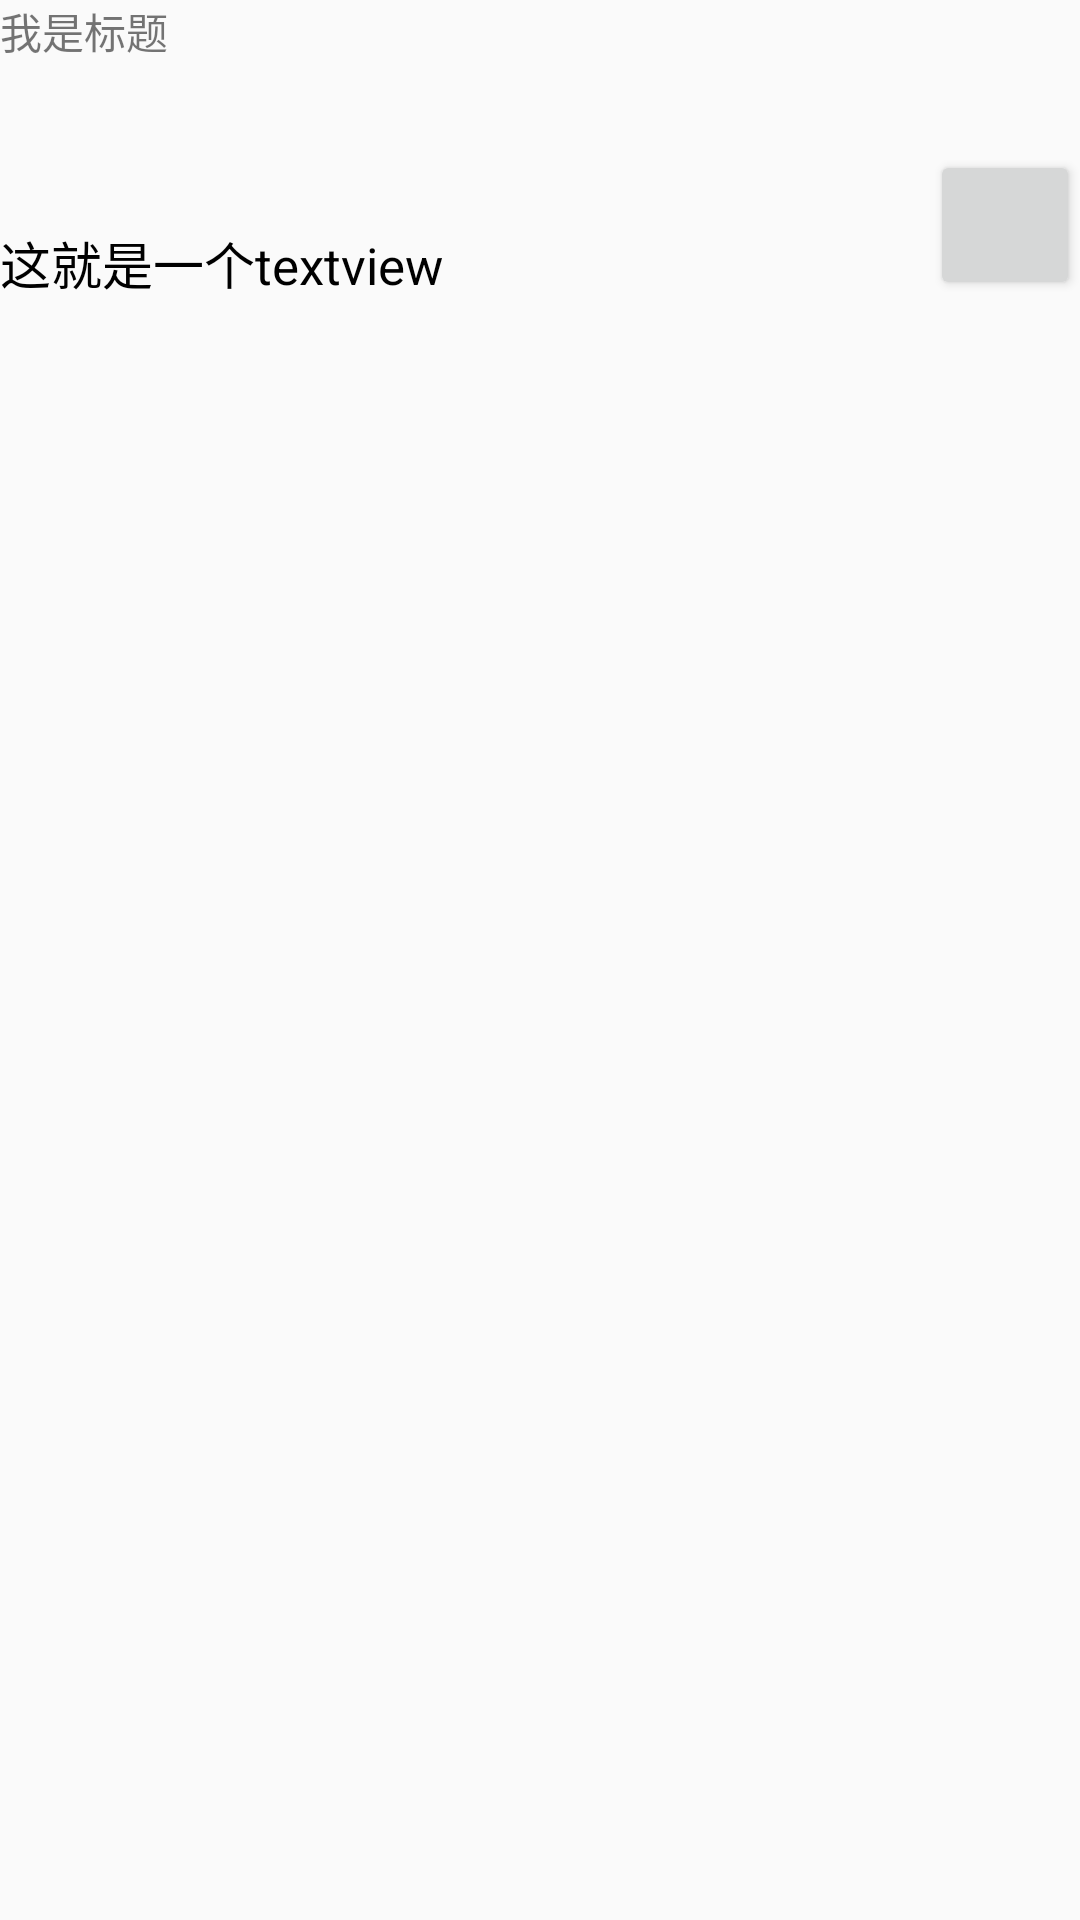

Write the Android layout XML for this screen, with the resource values it uses.
<!-- AndroidManifest.xml: application theme AppTheme -->
<!-- res/layout/fm_zong.xml -->
<?xml version="1.0" encoding="utf-8"?>
<RelativeLayout xmlns:android="http://schemas.android.com/apk/res/android"
    xmlns:app="http://schemas.android.com/apk/res-auto"
    android:layout_width="match_parent"
    android:layout_height="match_parent">

    <TextView
        android:id="@+id/title"
        android:layout_width="match_parent"
        android:layout_height="50dp"
        android:text="我是标题" />

    <android.support.design.widget.CoordinatorLayout xmlns:android="http://schemas.android.com/apk/res/android"
        xmlns:app="http://schemas.android.com/apk/res-auto"
        android:id="@+id/main_content"
        android:layout_width="match_parent"
        android:layout_height="match_parent"
        android:layout_below="@+id/title">


        <android.support.design.widget.AppBarLayout
            android:id="@+id/appbar"
            android:layout_width="match_parent"
            android:layout_height="wrap_content"
            app:elevation="0dp">

            <android.support.design.widget.CollapsingToolbarLayout
                android:id="@+id/collapsing_toolbar_layout"
                android:layout_width="match_parent"
                android:layout_height="match_parent"
                app:expandedTitleMarginStart="0dp"
                app:layout_scrollFlags="scroll|exitUntilCollapsed">


                <LinearLayout
                    android:layout_width="match_parent"
                    android:layout_height="wrap_content"
                    android:orientation="vertical"
                    app:layout_collapseParallaxMultiplier="0.7">

                    <RelativeLayout
                        android:id="@+id/top_body_layout"
                        android:layout_width="match_parent"
                        android:layout_height="wrap_content">

                        <TextView
                            android:id="@+id/text_view"
                            android:layout_width="match_parent"
                            android:layout_height="50dp"
                            android:gravity="bottom"
                            android:text="这就是一个textview"
                            android:textColor="#000"
                            android:textSize="17dp"
                            android:visibility="visible" />

                        <EditText
                            android:id="@+id/edit_text"
                            android:layout_width="match_parent"
                            android:layout_height="50dp"
                            android:background="@null"
                            android:gravity="bottom"
                            android:hint="这就是一个textview"
                            android:textColor="#000"
                            android:textColorHint="#000"
                            android:textSize="17dp"
                            android:visibility="gone" />

                        <Button
                            android:id="@+id/button"
                            android:layout_width="50dp"
                            android:layout_height="50dp"
                            android:layout_alignParentRight="true" />

                    </RelativeLayout>
                </LinearLayout>

            </android.support.design.widget.CollapsingToolbarLayout>

        </android.support.design.widget.AppBarLayout>

        <FrameLayout
            android:id="@+id/framlayout"
            android:layout_width="match_parent"
            android:layout_height="match_parent"
            app:layout_behavior="@string/appbar_scrolling_view_behavior" />
    </android.support.design.widget.CoordinatorLayout>

</RelativeLayout>
<!-- resources referenced by this layout -->
<resources>
  <style name="AppTheme" parent="BaseTheme">
  
          
          <item name="android:windowNoTitle">true</item>
          <item name="android:typeface">normal</item>
          <item name="android:windowIsTranslucent">true</item>
      </style>
  <style name="BaseTheme" parent="Theme.AppCompat.Light.DarkActionBar">
          <item name="colorPrimary">#00000000</item>
          <item name="windowNoTitle">true</item>
          <item name="windowActionBar">false</item>
      </style>
</resources>
